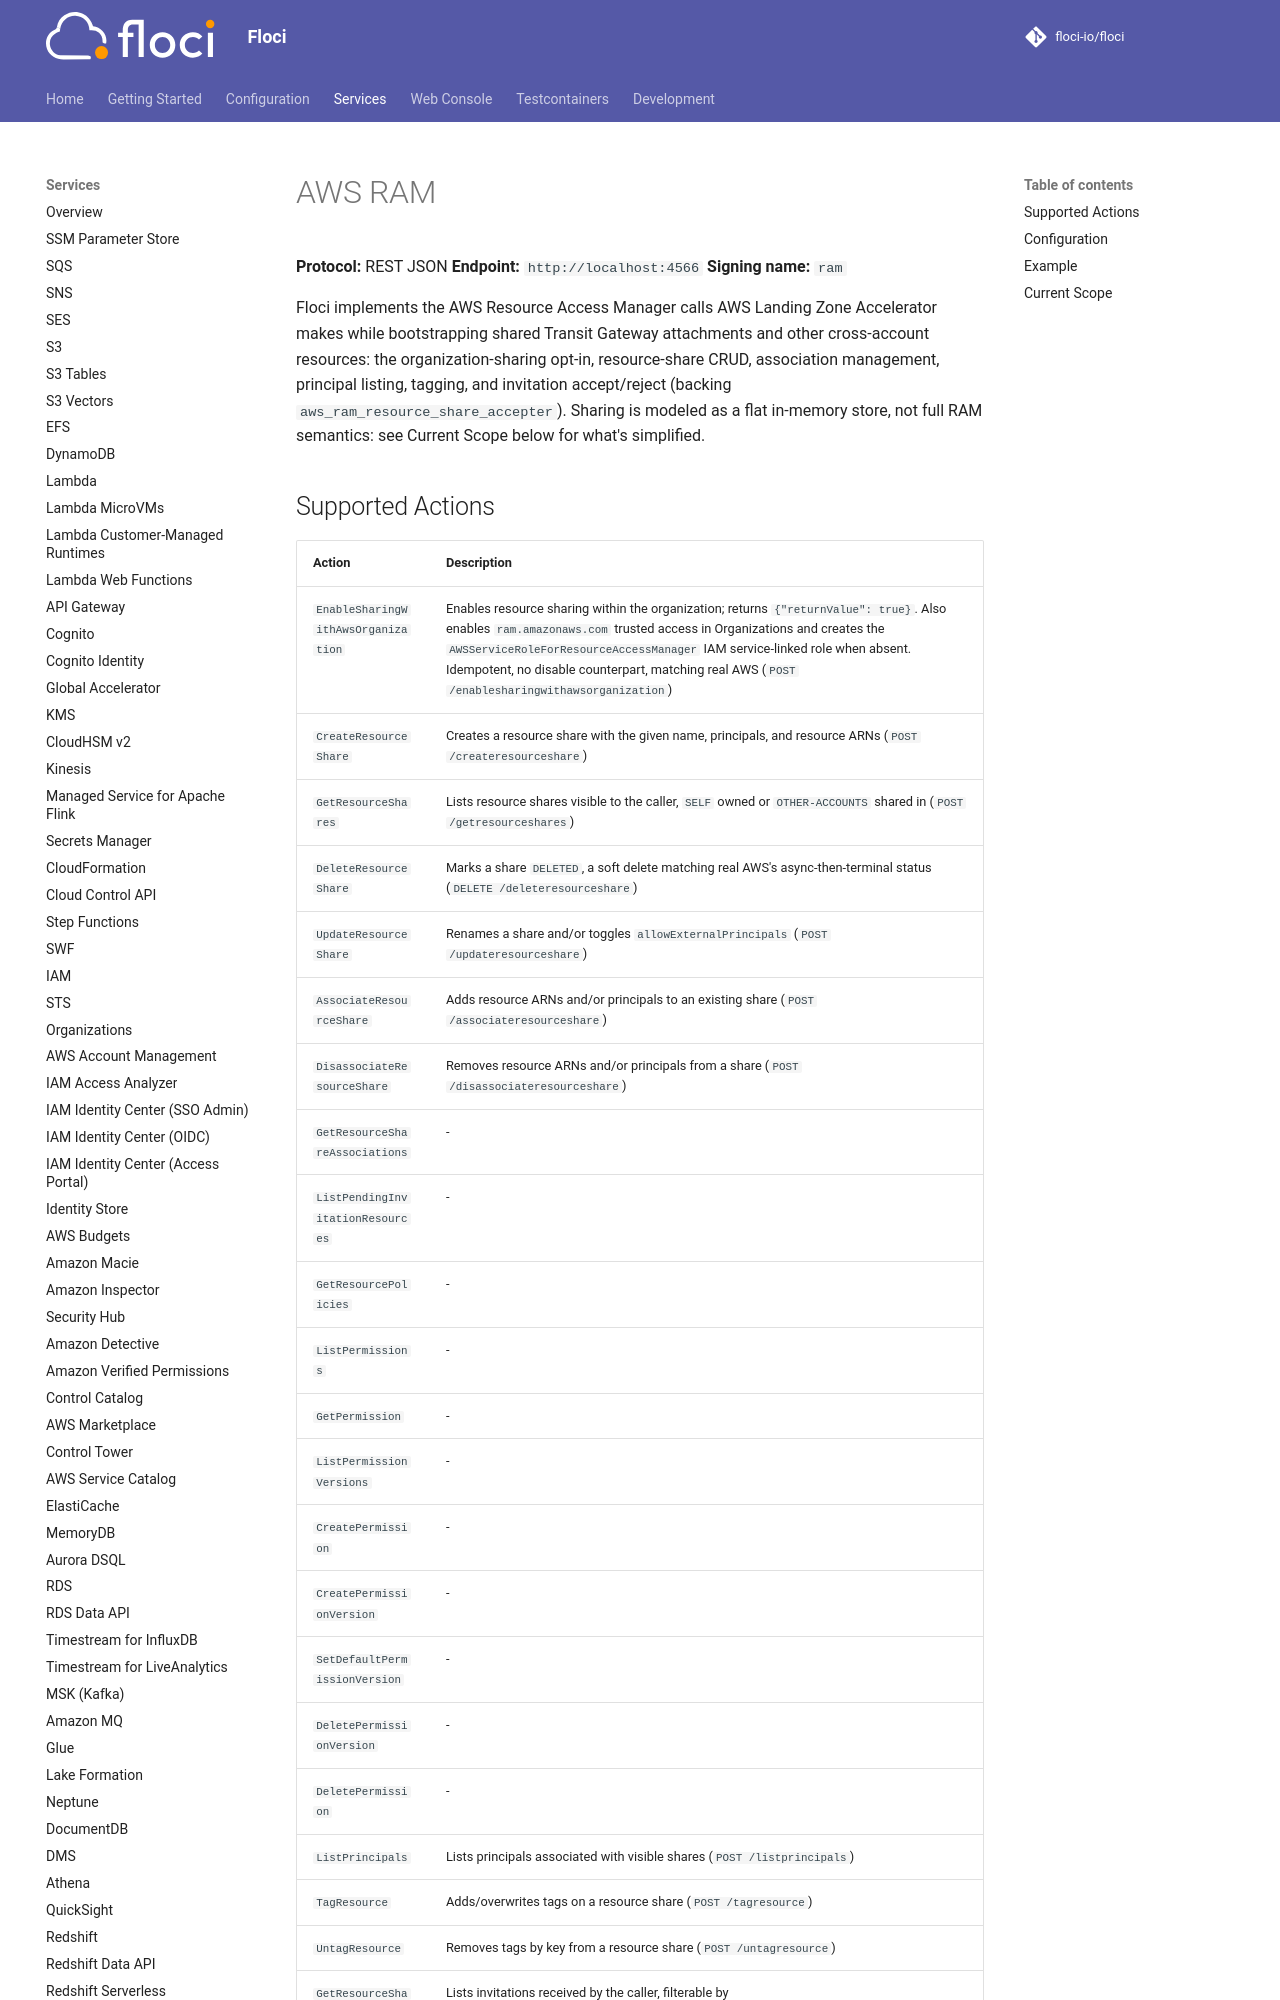

repository: alchemy-run/floci · page: services/ram/index.html · generator: mkdocs

# AWS RAM

**Protocol:** REST JSON
**Endpoint:** `http://localhost:4566`
**Signing name:** `ram`

Floci implements the AWS Resource Access Manager calls AWS Landing Zone Accelerator makes
while bootstrapping shared Transit Gateway attachments and other cross-account resources:
the organization-sharing opt-in, resource-share CRUD, association management, principal
listing, tagging, and invitation accept/reject (backing `aws_ram_resource_share_accepter`).
Sharing is modeled as a flat in-memory store, not full RAM semantics: see Current Scope
below for what's simplified.
